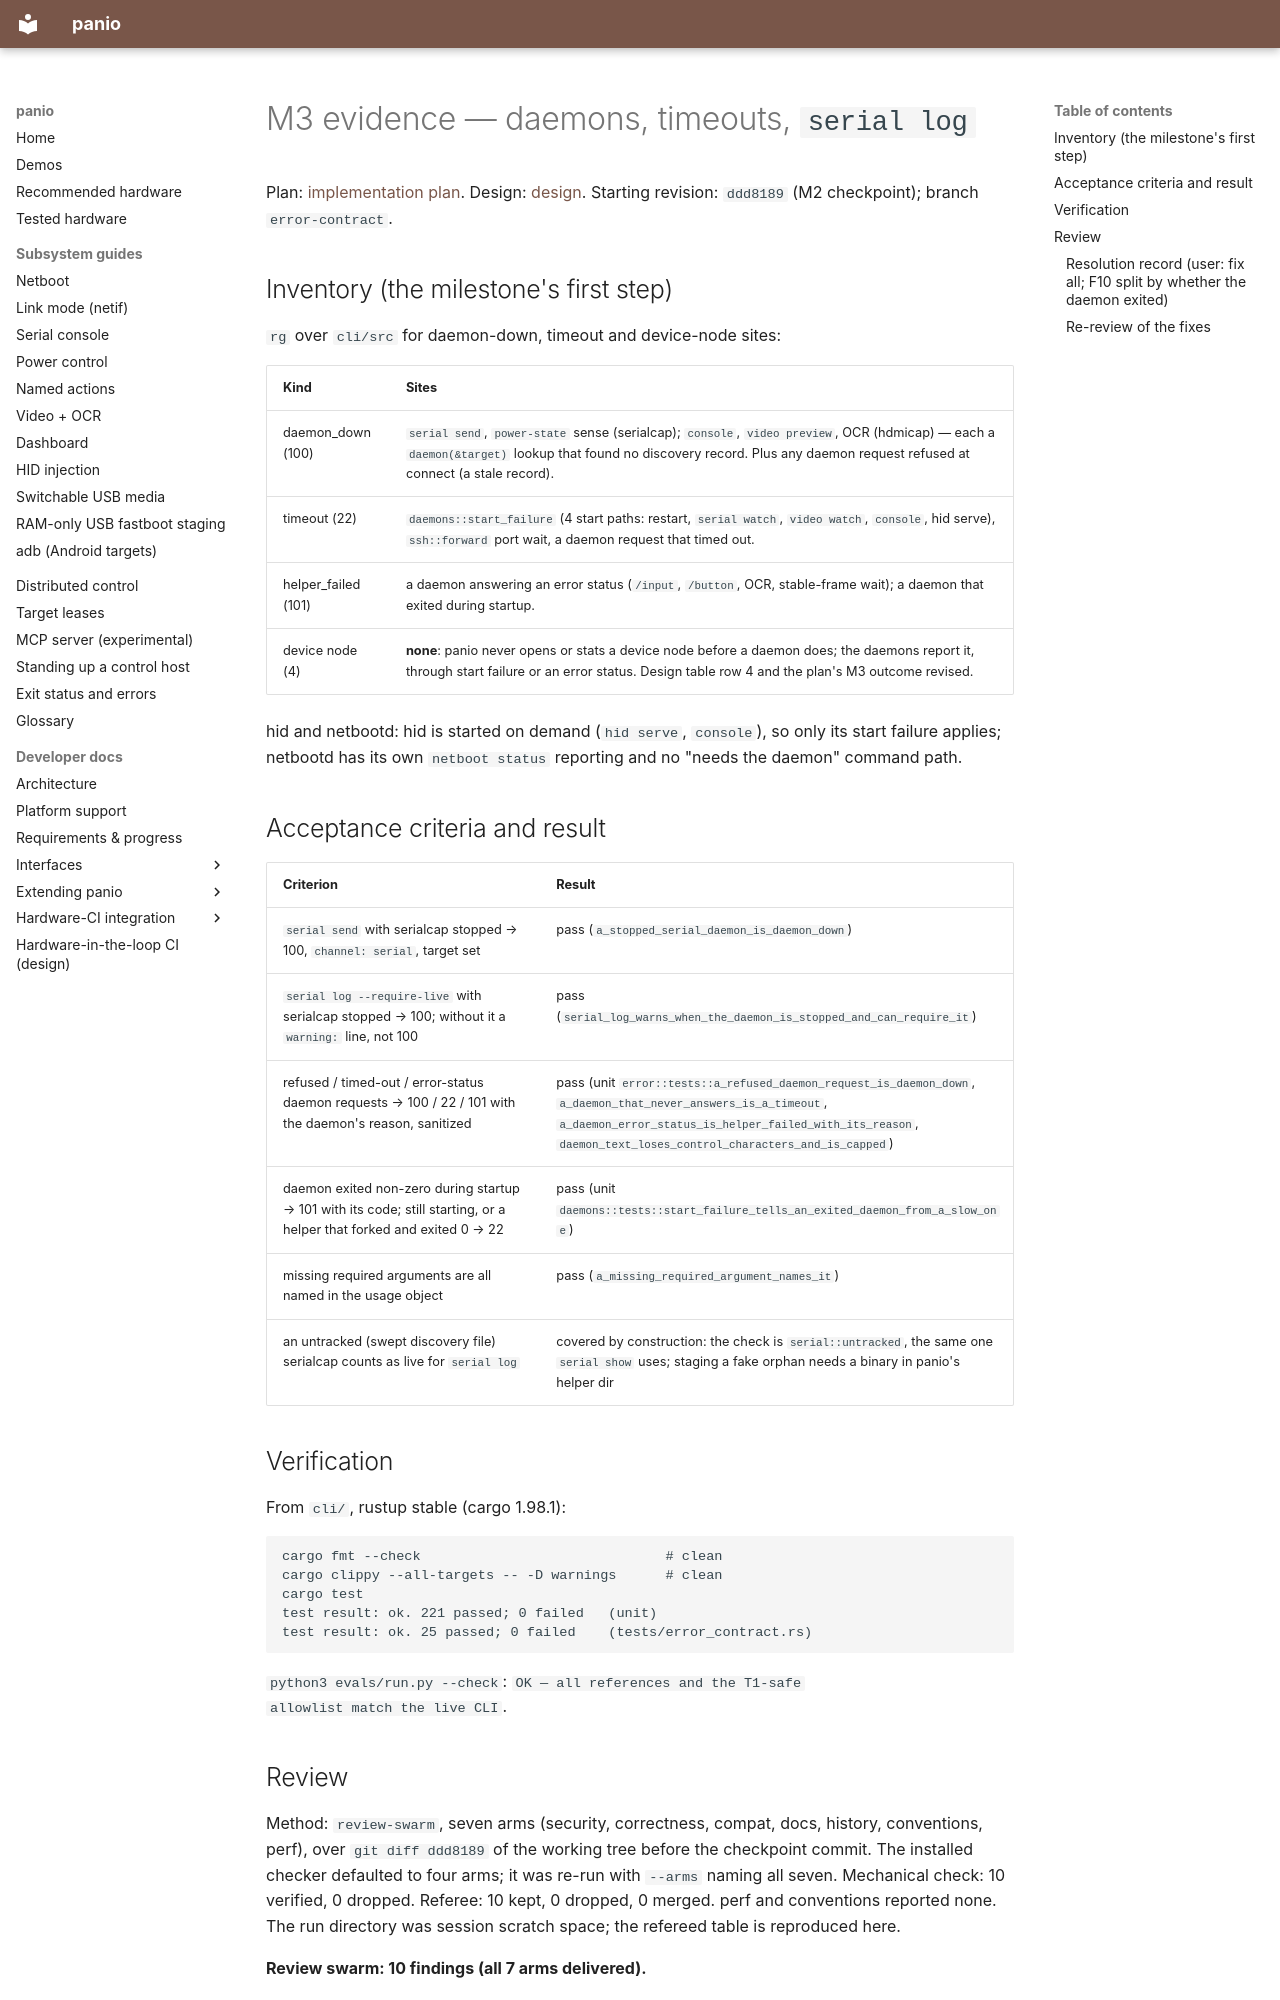

repository: curtisgalloway/panio · page: dev/error-contract/evidence/M3/index.html · generator: mkdocs

<!--
SPDX-FileCopyrightText: 2026 The Panio Authors
SPDX-License-Identifier: Apache-2.0
-->

# M3 evidence — daemons, timeouts, `serial log`

Plan: [implementation plan](../implementation-plan.md). Design: [design](../design.md).
Starting revision: `ddd8189` (M2 checkpoint); branch `error-contract`.

## Inventory (the milestone's first step)

`rg` over `cli/src` for daemon-down, timeout and device-node sites:

| Kind | Sites |
|---|---|
| daemon_down (100) | `serial send`, `power-state` sense (serialcap); `console`, `video preview`, OCR (hdmicap) — each a `daemon(&target)` lookup that found no discovery record. Plus any daemon request refused at connect (a stale record). |
| timeout (22) | `daemons::start_failure` (4 start paths: restart, `serial watch`, `video watch`, `console`, hid serve), `ssh::forward` port wait, a daemon request that timed out. |
| helper_failed (101) | a daemon answering an error status (`/input`, `/button`, OCR, stable-frame wait); a daemon that exited during startup. |
| device node (4) | **none**: panio never opens or stats a device node before a daemon does; the daemons report it, through start failure or an error status. Design table row 4 and the plan's M3 outcome revised. |

hid and netbootd: hid is started on demand (`hid serve`, `console`), so only its
start failure applies; netbootd has its own `netboot status` reporting and no
"needs the daemon" command path.
